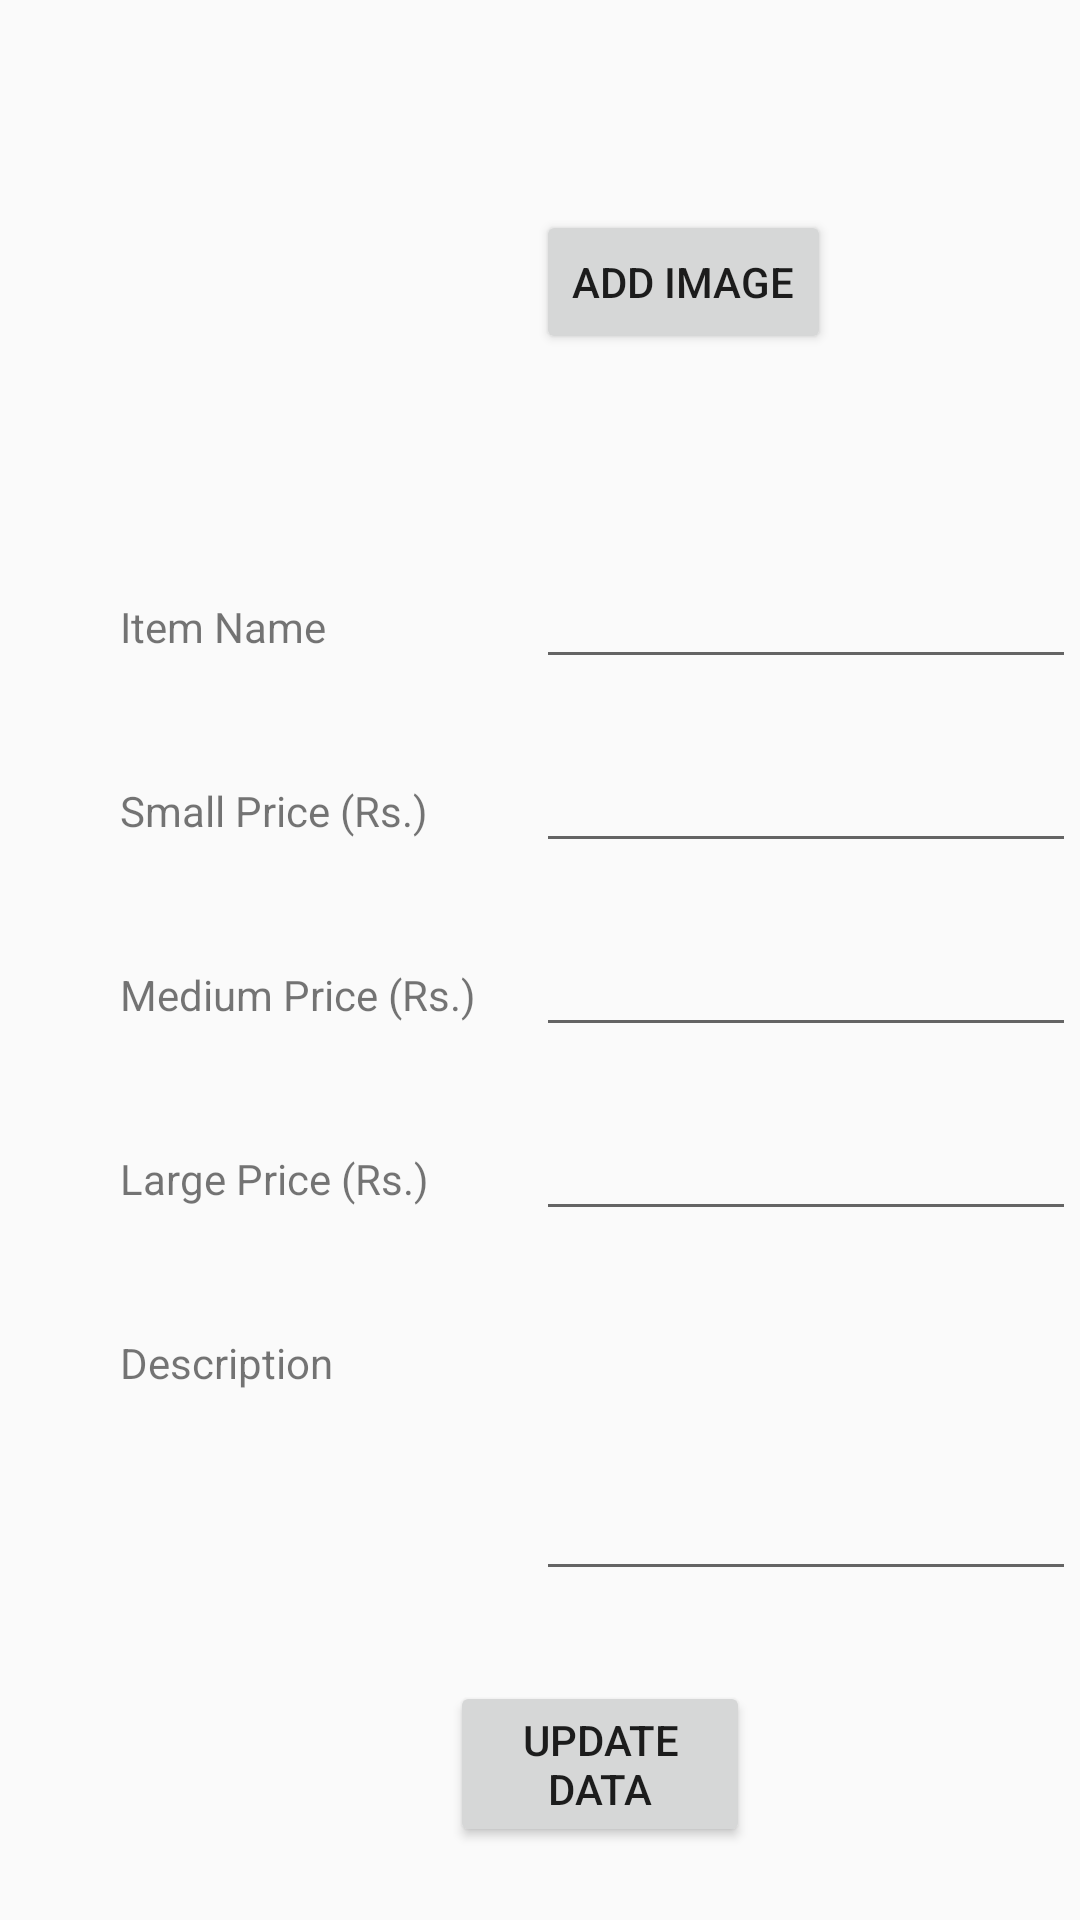

Here is an Android app screen rendered from its layout file. Give the layout XML and the strings, colors and styles it references.
<!-- AndroidManifest.xml: application theme AppTheme.NoActionBar -->
<!-- res/layout/activity_admin_edit.xml -->
<?xml version="1.0" encoding="utf-8"?>
<androidx.constraintlayout.widget.ConstraintLayout xmlns:android="http://schemas.android.com/apk/res/android"
    xmlns:app="http://schemas.android.com/apk/res-auto"
    xmlns:tools="http://schemas.android.com/tools"
    android:layout_width="match_parent"
    android:layout_height="match_parent"
    tools:context=".AdminEdit">


    <ScrollView
        android:layout_width="match_parent"
        android:layout_height="match_parent">

        <LinearLayout
            android:layout_width="match_parent"
            android:layout_height="match_parent"
            android:orientation="vertical">
            <GridLayout
                android:layout_width="match_parent"
                android:layout_height="wrap_content"
                android:columnCount="2"
                android:rowCount="5">

                <ImageView
                    android:id="@+id/updateimageView1"
                    android:layout_width="125dp"
                    android:layout_height="125dp"
                    android:layout_marginTop="40dp"
                    android:layout_marginLeft="20dp"
                    app:srcCompat="@drawable/imageupload"/>

                <Button
                    android:id="@+id/buttonUpdateImage"
                    android:layout_width="wrap_content"
                    android:layout_height="wrap_content"
                    android:layout_marginLeft="20dp"
                    android:layout_marginTop="70dp"
                    android:layout_marginRight="200dp"
                    android:text="Add Image" />



                <TextView
                    android:id="@+id/textView1"
                    android:layout_width="wrap_content"
                    android:layout_height="wrap_content"
                    android:layout_marginLeft="40dp"
                    android:layout_marginTop="20dp"
                    android:text="@string/itm_name" />


                <EditText
                    android:id="@+id/updateTextName"
                    android:layout_width="180dp"
                    android:layout_height="wrap_content"
                    android:layout_marginLeft="20dp"
                    android:layout_marginTop="20dp"
                    android:layout_marginRight="20dp"
                    android:inputType="textPersonName" />


                <TextView
                    android:id="@+id/textView3"
                    android:layout_width="wrap_content"
                    android:layout_height="wrap_content"
                    android:layout_marginLeft="40dp"
                    android:layout_marginTop="20dp"
                    android:text="@string/itm_sprice" />




                <EditText
                    android:id="@+id/updateTextsPrice"
                    android:layout_width="180dp"
                    android:layout_height="wrap_content"
                    android:layout_marginLeft="20dp"
                    android:layout_marginTop="20dp"
                    android:layout_marginRight="30dp"
                    android:inputType="textPersonName" />

                <TextView
                    android:id="@+id/textView4"
                    android:layout_width="wrap_content"
                    android:layout_height="wrap_content"
                    android:layout_marginLeft="40dp"
                    android:layout_marginTop="20dp"
                    android:text="@string/itm_mprice" />




                <EditText
                    android:id="@+id/updateTextmPrice"
                    android:layout_width="180dp"
                    android:layout_height="wrap_content"
                    android:layout_marginLeft="20dp"
                    android:layout_marginTop="20dp"
                    android:layout_marginRight="30dp"
                    android:inputType="textPersonName" />

                <TextView
                    android:id="@+id/textView5"
                    android:layout_width="wrap_content"
                    android:layout_height="wrap_content"
                    android:layout_marginLeft="40dp"
                    android:layout_marginTop="20dp"
                    android:text="@string/itm_lprice" />




                <EditText
                    android:id="@+id/updateTextlPrice"
                    android:layout_width="180dp"
                    android:layout_height="wrap_content"
                    android:layout_marginLeft="20dp"
                    android:layout_marginTop="20dp"
                    android:layout_marginRight="30dp"
                    android:inputType="textPersonName" />


                <TextView
                    android:id="@+id/textView6"
                    android:layout_width="wrap_content"
                    android:layout_height="wrap_content"
                    android:layout_marginLeft="40dp"
                    android:layout_marginTop="20dp"
                    android:text="@string/itm_desc" />


                <EditText
                    android:id="@+id/updateTextDesc"
                    android:layout_width="180dp"
                    android:layout_height="100dp"
                    android:layout_marginTop="20dp"
                    android:layout_marginRight="30dp"
                    android:layout_marginLeft="20dp"
                    android:gravity="start|top"
                    android:inputType="textMultiLine" />


            </GridLayout>


            <GridLayout
                android:layout_width="match_parent"
                android:layout_height="wrap_content"
                android:columnCount="2"
                android:rowCount="1">

                <Button
                    android:id="@+id/buttonUpdate"
                    android:layout_width="100dp"
                    android:layout_height="wrap_content"
                    android:layout_marginLeft="150dp"
                    android:layout_marginTop="30dp"
                    android:layout_marginRight="200dp"
                    android:text="Update Data" />

            </GridLayout>

        </LinearLayout>

    </ScrollView>


</androidx.constraintlayout.widget.ConstraintLayout>
<!-- resources referenced by this layout -->
<resources>
  <string name="itm_desc">Description</string>
  <string name="itm_lprice">Large Price (Rs.)</string>
  <string name="itm_mprice">Medium Price (Rs.)</string>
  <string name="itm_name">Item Name</string>
  <string name="itm_sprice">Small Price (Rs.)</string>
  <style name="AppTheme.NoActionBar">
          <item name="windowActionBar">false</item>
          <item name="windowNoTitle">true</item>
      </style>
</resources>
